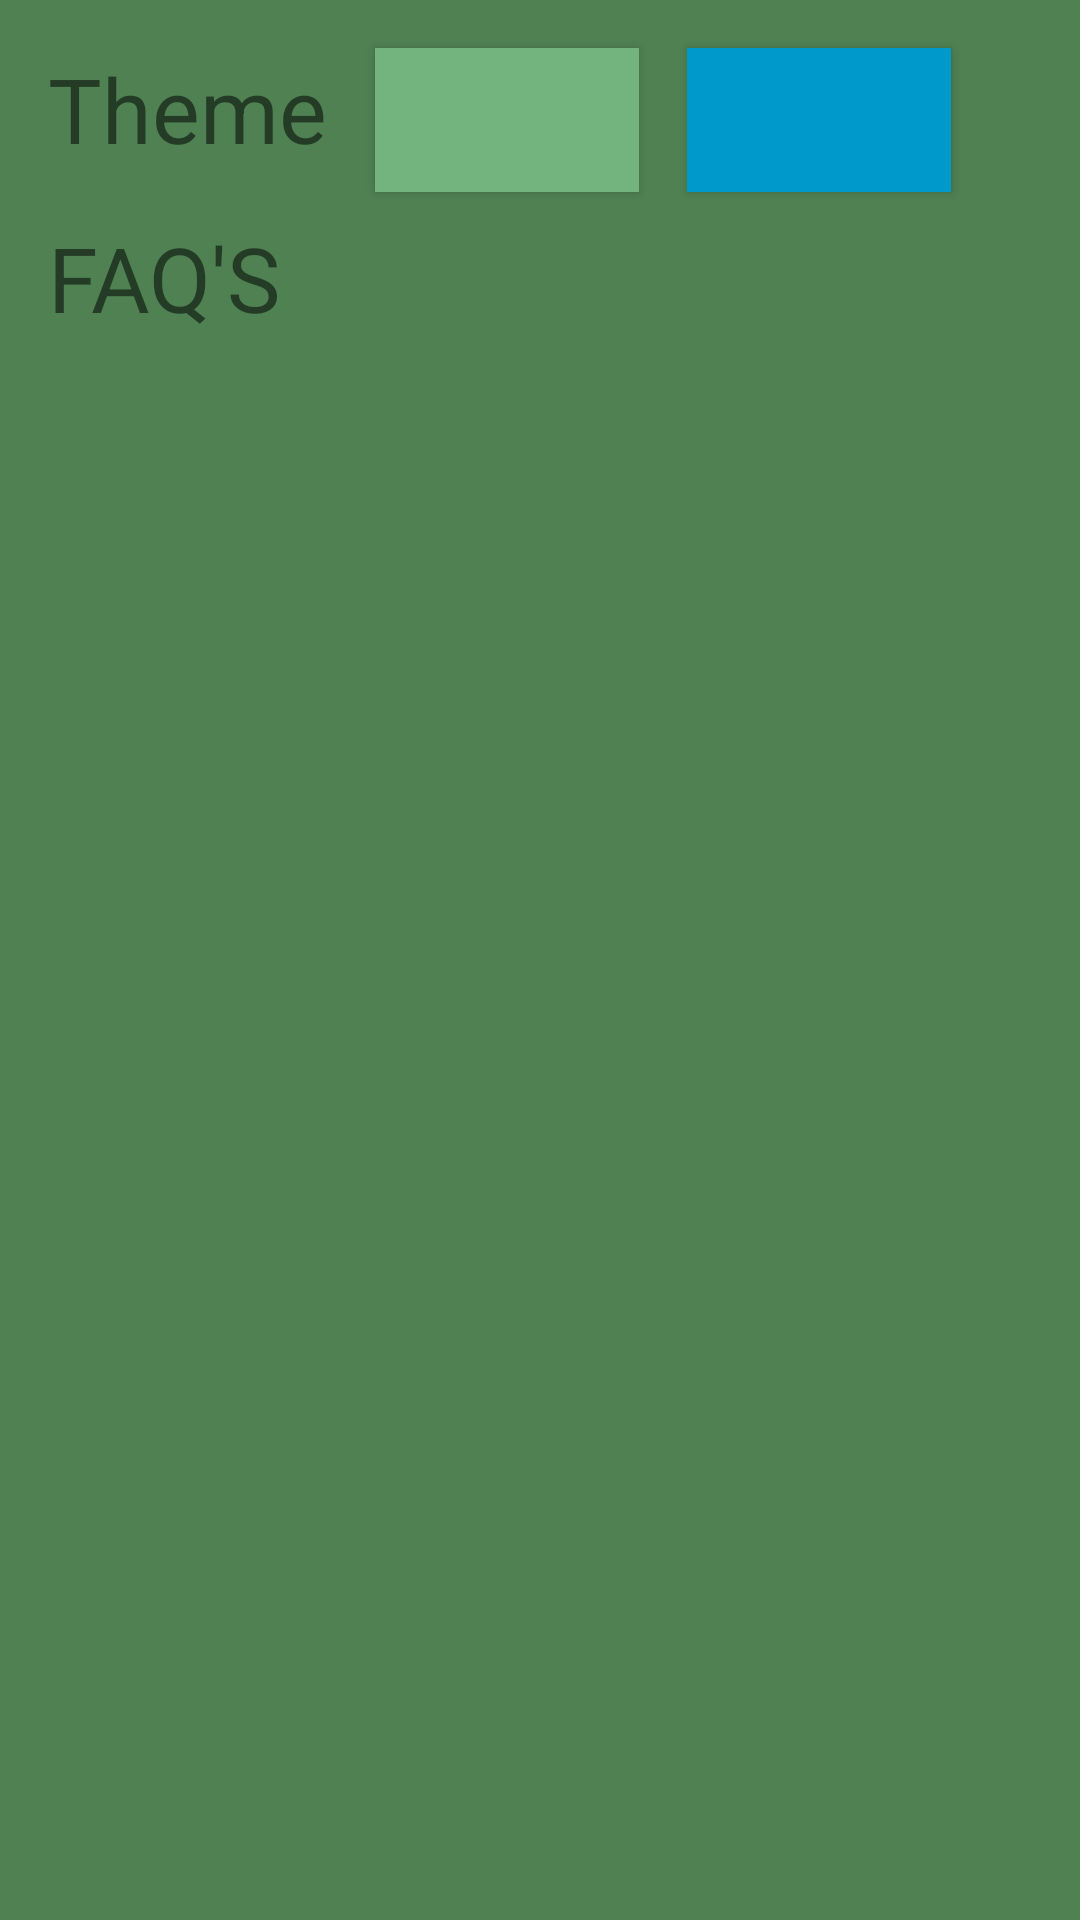

The Android layout XML behind this screen, and the referenced resources:
<!-- AndroidManifest.xml: application theme AppTheme -->
<!-- res/layout/activity_ajustes.xml -->
<?xml version="1.0" encoding="utf-8"?>
<RelativeLayout xmlns:android="http://schemas.android.com/apk/res/android"
    xmlns:app="http://schemas.android.com/apk/res-auto"
    xmlns:tools="http://schemas.android.com/tools"
    android:layout_width="match_parent"
    android:layout_height="match_parent"
    tools:context=".AjustesActivity"
    android:background="@color/colorPrimaryDark"
    android:id="@+id/ActivityAjustesLayout">

    <RelativeLayout

        android:id="@+id/constraintLayout"
        android:layout_width="match_parent"
        android:layout_height="wrap_content"
        android:layout_margin="8dp">


        <TextView
            android:id="@+id/themeTextView"
            android:layout_width="wrap_content"
            android:layout_height="wrap_content"
            android:layout_margin="8dp"
            android:text="Theme"
            android:textSize="30dp" />

        <Button
            android:id="@+id/botonTemaVerde"
            android:layout_width="wrap_content"
            android:layout_height="wrap_content"
            android:layout_margin="8dp"
            android:background="@color/colorPrimary"
            android:layout_toRightOf="@+id/themeTextView" />

        <Button
            android:id="@+id/botonTemaAzul"
            android:layout_width="wrap_content"
            android:layout_height="wrap_content"
            android:layout_margin="8dp"
            android:background="@android:color/holo_blue_dark"
            android:layout_toRightOf="@+id/botonTemaVerde" />

        <TextView
            android:id="@+id/textView"
            android:layout_width="wrap_content"
            android:layout_height="wrap_content"
            android:layout_margin="8dp"
            android:text="FAQ'S"
            android:textSize="30dp"
            android:layout_below="@+id/themeTextView"/>

        <Button
            android:id="@+id/botonFAQs"
            android:layout_width="40dp"
            android:layout_height="40dp"
            android:layout_margin="8dp"
            android:background="@drawable/iconofaqs"
            android:layout_below="@+id/botonTemaVerde"
            android:layout_centerInParent="true"/>


    </RelativeLayout>

</RelativeLayout>
<!-- resources referenced by this layout -->
<resources>
  <color name="colorPrimary">#73b37d</color>
  <color name="colorPrimaryDark">#4f8153</color>
  <style name="AppTheme" parent="Theme.AppCompat.Light.DarkActionBar">
          
          <item name="colorPrimary">@color/colorPrimary</item>
          <item name="colorPrimaryDark">@color/colorPrimaryDark</item>
          <item name="colorAccent">@color/colorAccent</item>
  
      </style>
  <color name="colorAccent">#e0ac41de</color>
</resources>
